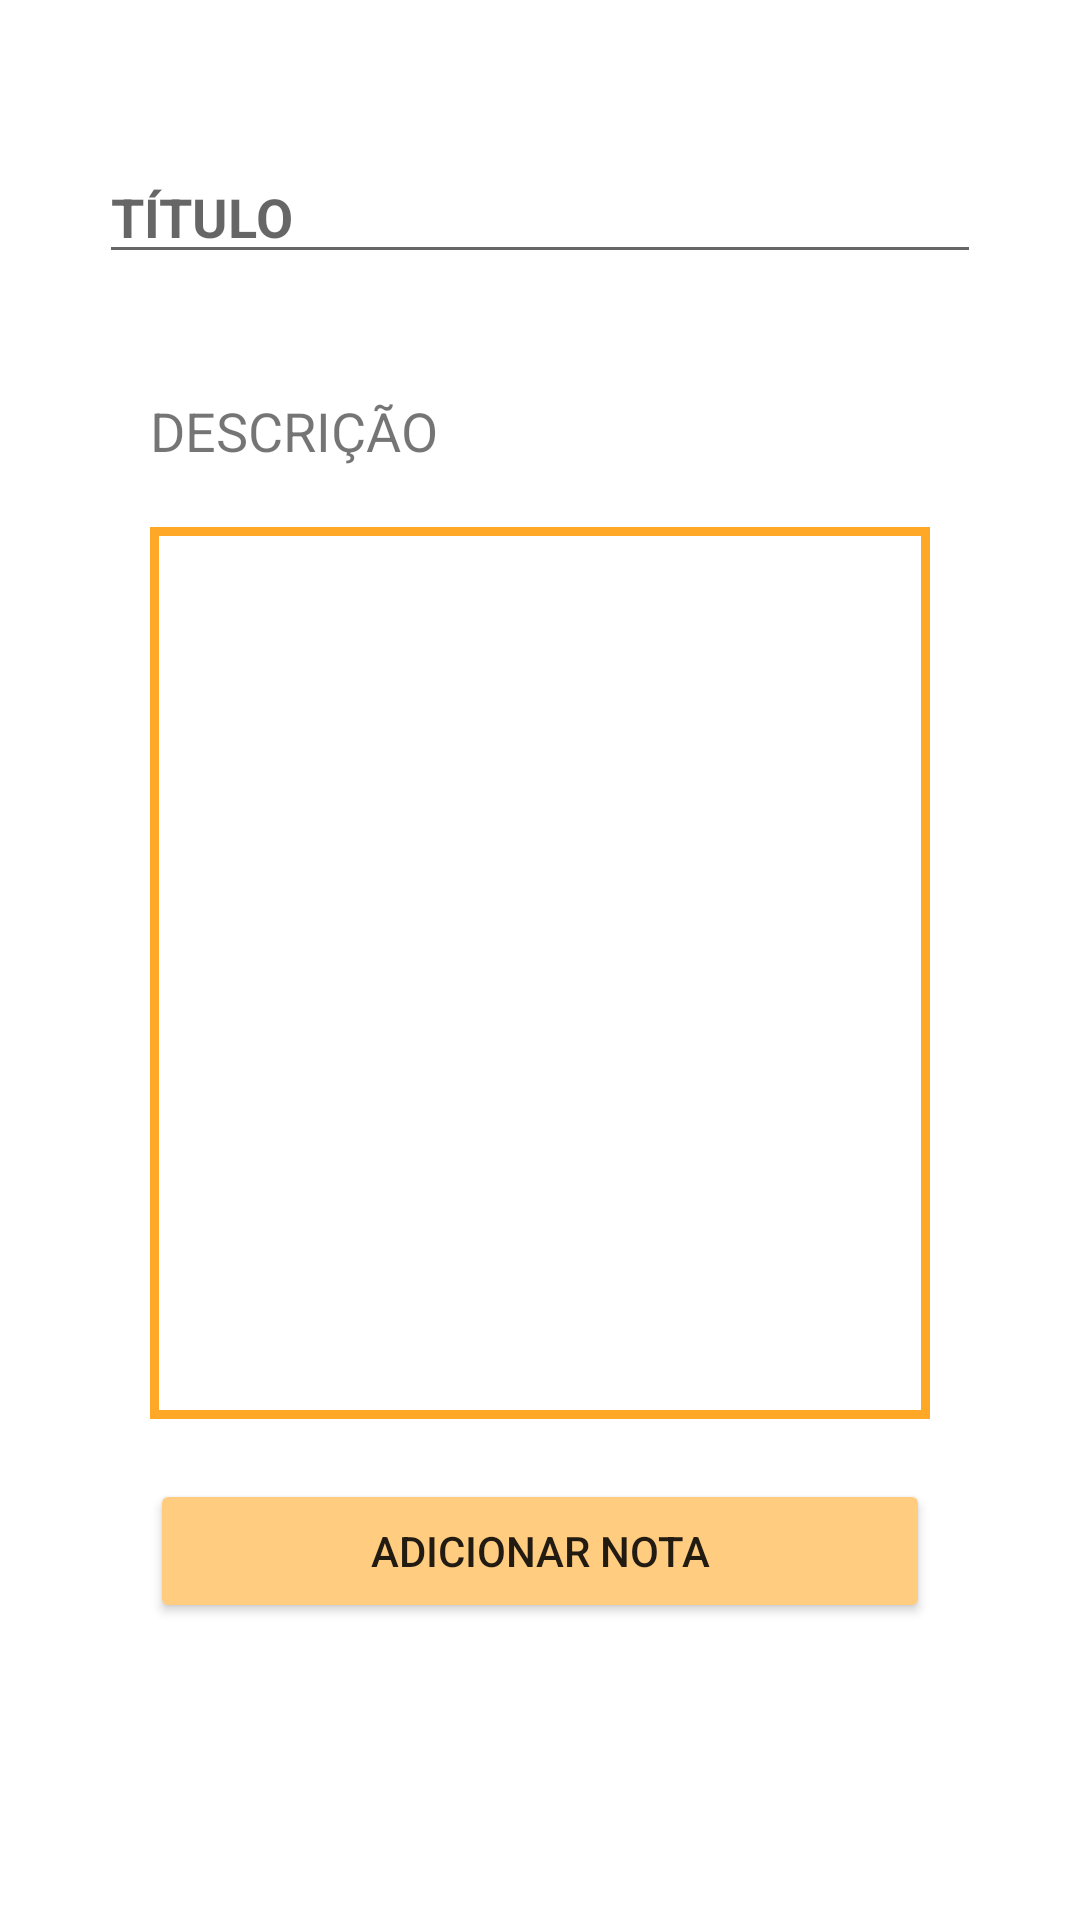

The Android layout XML behind this screen, and the referenced resources:
<!-- AndroidManifest.xml: application theme Theme.CMApp -->
<!-- res/layout/activity_adicionarnota.xml -->
<?xml version="1.0" encoding="utf-8"?>
<RelativeLayout
    xmlns:android="http://schemas.android.com/apk/res/android"
    xmlns:app="http://schemas.android.com/apk/res-auto"
    xmlns:tools="http://schemas.android.com/tools"
    android:layout_width="match_parent"
    android:layout_height="match_parent"
    android:orientation="vertical"
    tools:context=".AdicionarNota"
    android:scrollbarThumbVertical="@color/Primary"
    android:scrollbars="vertical">

    <EditText
        android:id="@+id/edtxtTitulo"
        android:layout_width="wrap_content"
        android:layout_height="wrap_content"
        android:layout_centerHorizontal="true"
        android:layout_marginTop="50dp"
        android:inputType="text"
        android:ems="14"
        android:hint="@string/title"
        android:textAllCaps="true"
        android:textColor="@color/Primary"
        android:textStyle="bold" />


    <TextView
        android:id="@+id/txtdescription"
        android:layout_width="wrap_content"
        android:layout_height="wrap_content"
        android:layout_below="@+id/edtxtTitulo"
        android:layout_marginLeft="50dp"
        android:layout_marginTop="40dp"
        android:text="@string/description"
        android:textAllCaps="true"
        android:textSize="18sp" />

    <EditText
        android:id="@+id/edtxtDescription"
        android:layout_width="match_parent"
        android:layout_height="wrap_content"
        android:layout_below="@+id/txtdescription"
        android:layout_marginLeft="50dp"
        android:layout_marginTop="20dp"
        android:layout_marginRight="50dp"
        android:background="@drawable/border"
        android:inputType="textMultiLine|textImeMultiLine"
        android:lines="14"
        android:overScrollMode="always"
        android:scrollbarStyle="insideInset"
        android:scrollbars="vertical"
        android:scrollHorizontally="false"
        android:textAlignment="textStart"
        android:gravity="start" />

    <LinearLayout
        android:layout_width="match_parent"
        android:layout_height="wrap_content"
        android:layout_below="@+id/edtxtDescription"
        android:layout_alignParentBottom="true"
        android:layout_centerHorizontal="true"
        android:layout_marginTop="20dp"
        android:orientation="vertical">

        <Button
            android:id="@+id/btnGuardarNota"
            android:layout_width="match_parent"
            android:layout_height="wrap_content"
            android:layout_marginLeft="50dp"
            android:layout_marginRight="50dp"
            android:text="@string/adicionarNota"
            app:backgroundTint="@color/Secondary" />

    </LinearLayout>


</RelativeLayout>
<!-- resources referenced by this layout -->
<resources>
  <color name="Primary">#ffa726</color>
  <color name="Secondary">#ffcc80</color>
  <!-- drawable border (drawable) -->
  <?xml version="1.0" encoding="utf-8"?>
  <shape xmlns:android="http://schemas.android.com/apk/res/android"
      android:shape="rectangle">
      <stroke android:width="3dp" android:color="@color/Primary"/>
  </shape>
  <string name="adicionarNota">Adicionar Nota</string>
  <string name="description">DESCRIÇÃO</string>
  <string name="title">TÍTULO</string>
  <style name="Theme.CMApp" parent="Theme.MaterialComponents.DayNight.DarkActionBar">
          
          <item name="colorPrimary">@color/Primary</item>
          <item name="colorPrimaryVariant">@color/purple_700</item>
          <item name="colorOnPrimary">@color/white</item>
  
          
          <item name="colorSecondary">@color/Secondary</item>
          <item name="colorSecondaryVariant">@color/teal_700</item>
          <item name="colorOnSecondary">@color/black</item>
  
          
          <item name="android:statusBarColor" tools:targetApi="l">?attr/colorPrimaryVariant</item>
          
      </style>
  <color name="purple_700">#ffcc80</color>
  <color name="white">#FFFFFFFF</color>
  <color name="teal_700">#FF018786</color>
  <color name="black">#FF000000</color>
</resources>
